Run: headless pygame with SDL's dummy video driver; simulated clock (each Clock.tick advances the game by its frame time, no real sleeping); random seed 0; keys injected as events and as key.get_pressed() state; no mouse input.
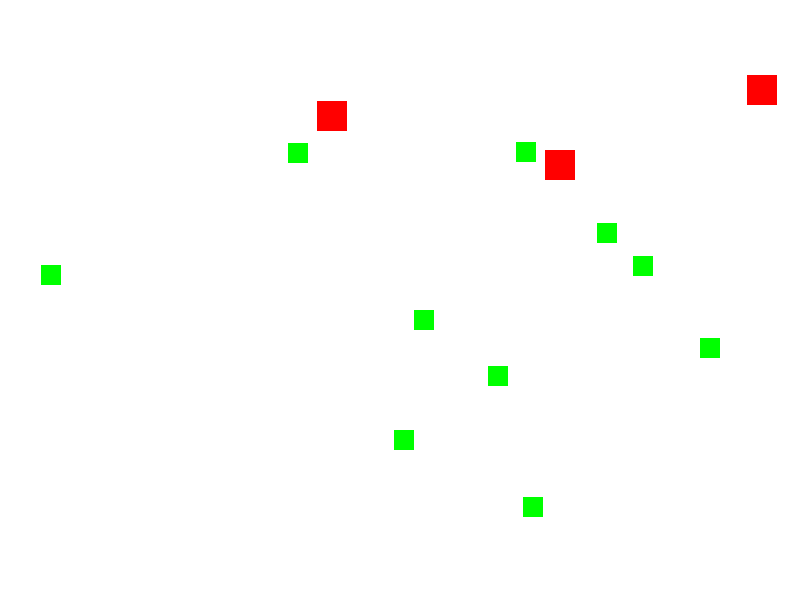
Frame 1 of 4 · flips 1–60 · no input
Frame 2 of 4 · flips 61–180 · tapped SPACE, RETURN · held RIGHT (→), D · screen unchanged from frame 1, image omitted
Frame 3 of 4 · flips 181–300 · held DOWN (↓), S · screen unchanged from frame 2, image omitted
Frame 4 of 4 · flips 301–420 · held LEFT (←), A, UP (↑), W · screen unchanged from frame 3, image omitted

The pygame program that drew these frames:

import pygame
import random

# Initialize Pygame
pygame.init()

# Constants
WIDTH, HEIGHT = 800, 600
FPS = 60
WHITE = (255, 255, 255)
RED = (255, 0, 0)
GREEN = (0, 255, 0)
RABBIT_SIZE = 20
WOLF_SIZE = 30

# Classes
class Rabbit(pygame.sprite.Sprite):
    def __init__(self):
        super().__init__()
        self.image = pygame.Surface((RABBIT_SIZE, RABBIT_SIZE))
        self.image.fill(GREEN)
        self.rect = self.image.get_rect()
        self.rect.x = random.randrange(WIDTH - RABBIT_SIZE)
        self.rect.y = random.randrange(HEIGHT - RABBIT_SIZE)

    def update(self):
        pass

class Wolf(pygame.sprite.Sprite):
    def __init__(self):
        super().__init__()
        self.image = pygame.Surface((WOLF_SIZE, WOLF_SIZE))
        self.image.fill(RED)
        self.rect = self.image.get_rect()
        self.rect.x = random.randrange(WIDTH - WOLF_SIZE)
        self.rect.y = random.randrange(HEIGHT - WOLF_SIZE)

    def update(self):
        pass

# Initialize screen
screen = pygame.display.set_mode((WIDTH, HEIGHT))
pygame.display.set_caption("Ecosystem Simulation")
clock = pygame.time.Clock()

# Create sprite groups
all_sprites = pygame.sprite.Group()
rabbits = pygame.sprite.Group()
wolves = pygame.sprite.Group()

# Create initial creatures
for _ in range(10):
    rabbit = Rabbit()
    all_sprites.add(rabbit)
    rabbits.add(rabbit)

for _ in range(3):
    wolf = Wolf()
    all_sprites.add(wolf)
    wolves.add(wolf)

# Main loop
running = True
while running:
    # Event handling
    for event in pygame.event.get():
        if event.type == pygame.QUIT:
            running = False

    # Update
    all_sprites.update()

    # Render
    screen.fill(WHITE)
    all_sprites.draw(screen)

    # Check for interactions (e.g., wolves eating rabbits)
    hits = pygame.sprite.groupcollide(wolves, rabbits, False, True)
    for wolf, eaten_rabbits in hits.items():
        for rabbit in eaten_rabbits:
            new_rabbit = Rabbit()
            all_sprites.add(new_rabbit)
            rabbits.add(new_rabbit)

    # Refresh display
    pygame.display.flip()

    # Cap the frame rate
    clock.tick(FPS)

# Quit the game
pygame.quit()
